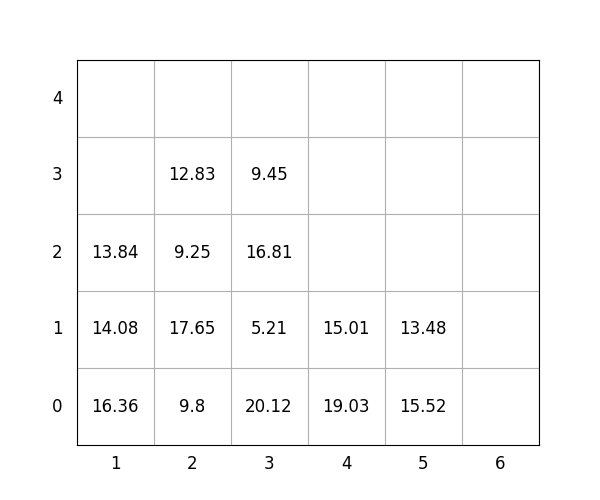

The file beside this chart, header and first rows:
idx, loc_x, loc_y, loc_z, weight, group, score, seq, reloc, size(ft)
1, 3, 0, 0, 20.12, 2, 220.1, 1, 1.0, 20
2, 3, 0, 1, 5.21, 3, 305.2, 2, 1.0, 20
3, 3, 0, 2, 16.81, 2, 216.8, 3, 1.0, 20
4, 1, 0, 0, 16.36, 0, 16.36, 4, 0, 20
5, 3, 0, 3, 9.45, 2, 209.4, 5, 1.0, 20
6, 1, 0, 1, 14.08, 1, 114.1, 6, 0, 20
7, 5, 0, 0, 15.52, 3, 315.5, 7, 1.0, 20
8, 1, 0, 2, 13.84, 2, 213.8, 8, 0, 20
9, 5, 0, 1, 13.48, 3, 313.5, 9, 1.0, 20
10, 2, 0, 0, 9.8, 0, 9.8, 10, 0, 20
11, 2, 0, 1, 17.65, 1, 117.7, 11, 0, 20
12, 4, 0, 0, 19.03, 0, 19.03, 12, 0, 20
13, 2, 0, 2, 9.25, 2, 209.2, 13, 0, 20
14, 4, 0, 1, 15.01, 1, 115, 14, 0, 20
15, 2, 0, 3, 12.83, 2, 212.8, 15, 1.0, 20
